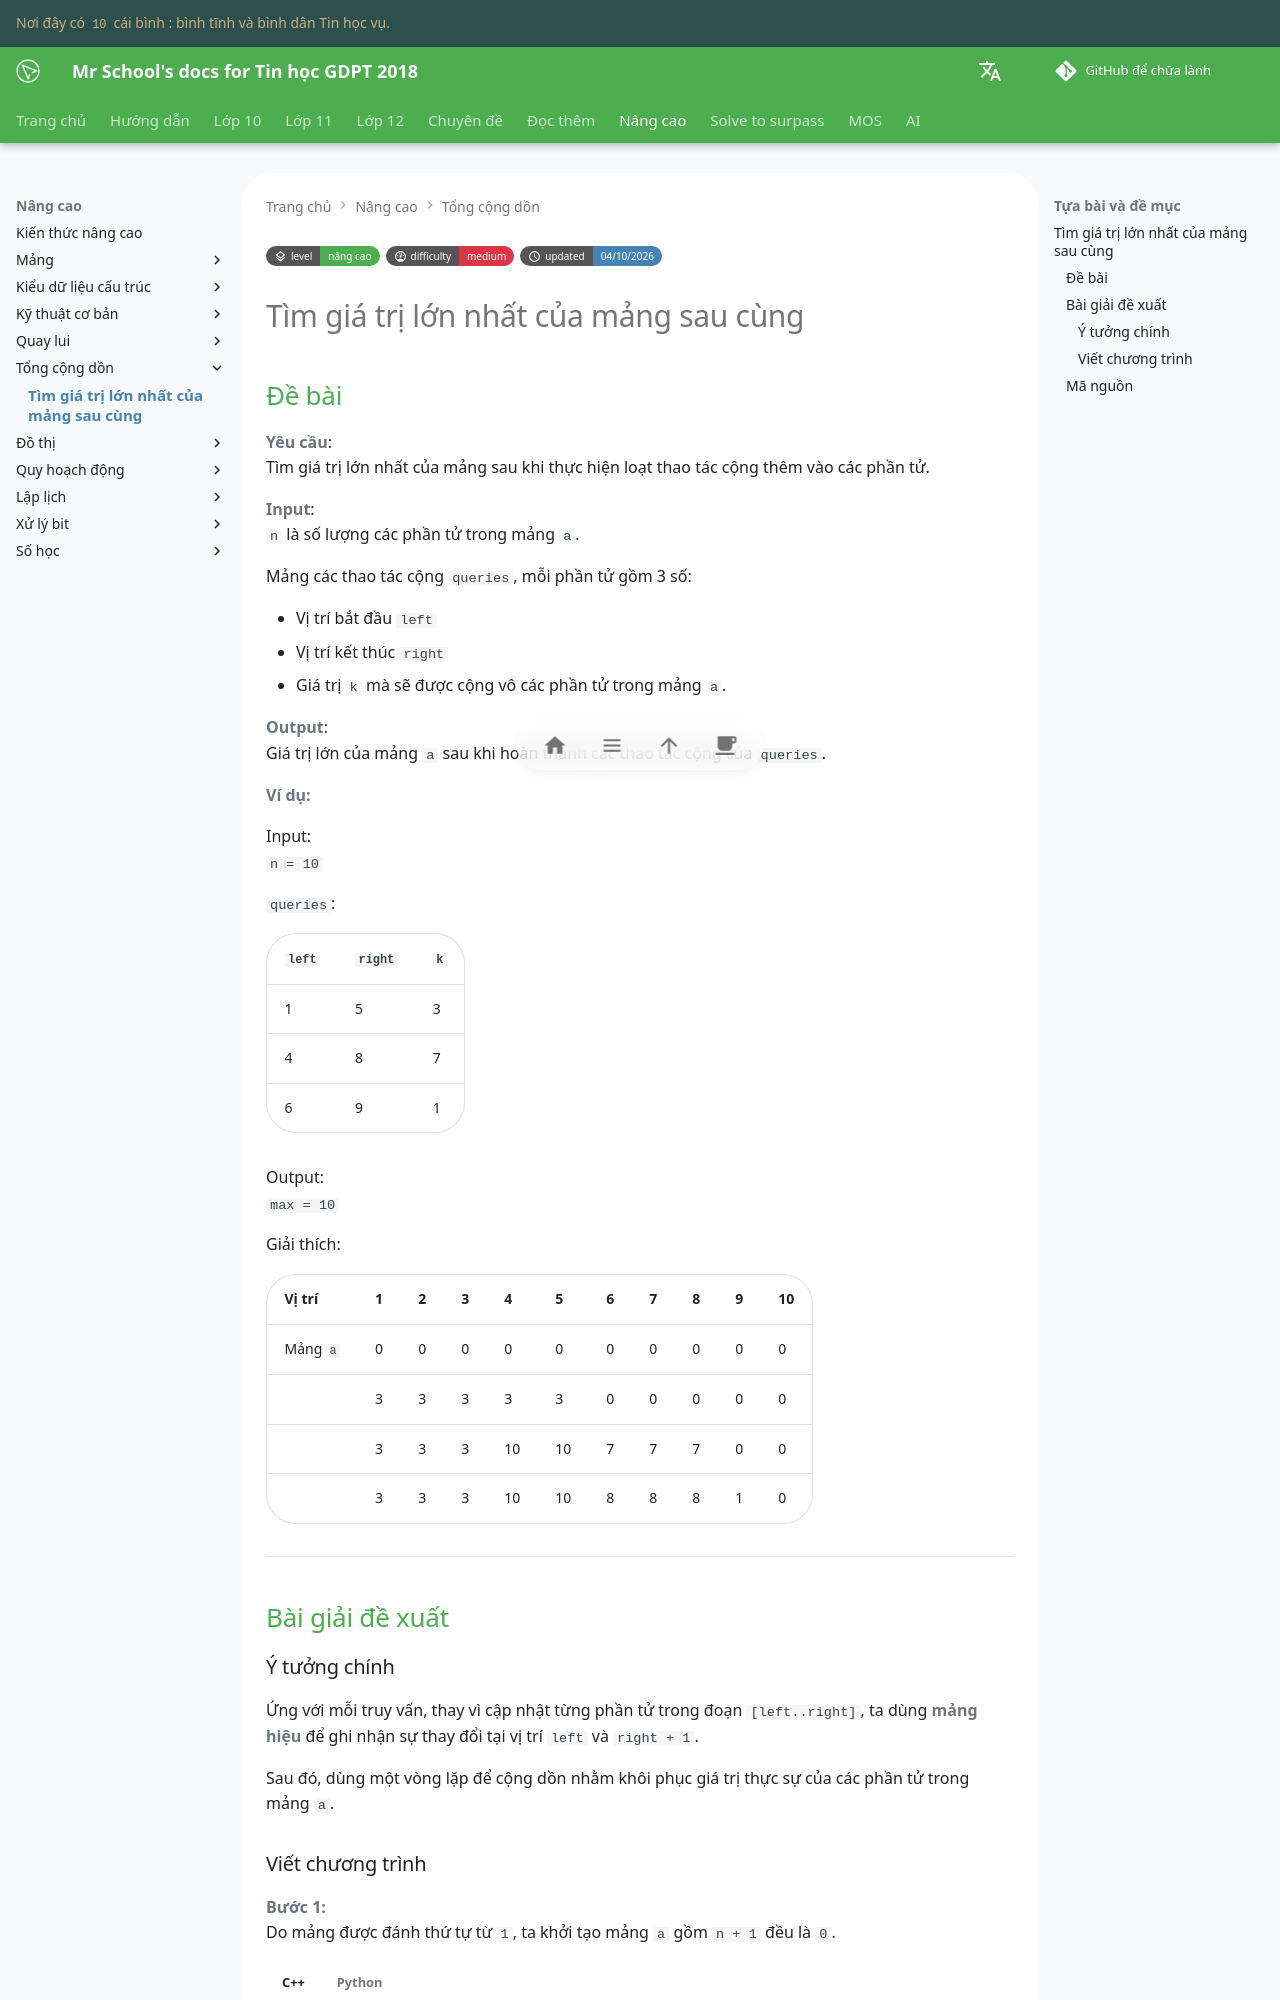

repository: vtchitruong/vtchitruong.github.io · page: advanced/prefix-sum/max-using-difference-array-and-prefix-sum/index.html · generator: mkdocs

---
tags:
    - prefix sum
    - tổng cộng dồn
    - difference array
    - mảng hiệu
level: "nâng cao"
level_url: "/advanced/advanced-index/"

difficulty: "medium"
updated: "04/10/2026"
---

# Tìm giá trị lớn nhất của mảng sau cùng

## Đề bài

**Yêu cầu**:  
Tìm giá trị lớn nhất của mảng sau khi thực hiện loạt thao tác cộng thêm vào các phần tử.

**Input**:  
`n` là số lượng các phần tử trong mảng `a`.

Mảng các thao tác cộng `queries`, mỗi phần tử gồm 3 số:

- Vị trí bắt đầu `left`
- Vị trí kết thúc `right`
- Giá trị `k` mà sẽ được cộng vô các phần tử trong mảng `a`.

**Output**:  
Giá trị lớn của mảng `a` sau khi hoàn thành các thao tác cộng của `queries`.

**Ví dụ:**

Input:  
`n = 10`

`queries`:

| `left` | `right` | `k` |
| --- | --- | --- |
| 1 | 5 | 3 |
| 4 | 8 | 7 |
| 6 | 9 | 1 |

Output:  
`max = 10`

Giải thích:  

| Vị trí | 1 | 2 | 3 | 4 | 5 | 6 | 7 |8 | 9 | 10 |
| --- | --- | --- | --- | --- | --- | --- | --- | --- | --- | --- |
| Mảng `a` | 0 | 0 | 0 | 0 | 0 | 0 | 0 | 0 | 0 | 0 |
| | 3 | 3 | 3 | 3 | 3 | 0 | 0 | 0 | 0 | 0 |
| | 3 | 3 | 3 | 10 | 10 | 7 | 7 | 7 | 0 | 0 |
| | 3 | 3 | 3 | 10 | 10 | 8 | 8 | 8 | 1 | 0 |

---

## Bài giải đề xuất

### Ý tưởng chính

Ứng với mỗi truy vấn, thay vì cập nhật từng phần tử trong đoạn `[left..right]`, ta dùng **mảng hiệu** để ghi nhận sự thay đổi tại vị trí `left` và `right + 1`.

Sau đó, dùng một vòng lặp để cộng dồn nhằm khôi phục giá trị thực sự của các phần tử trong mảng `a`.
